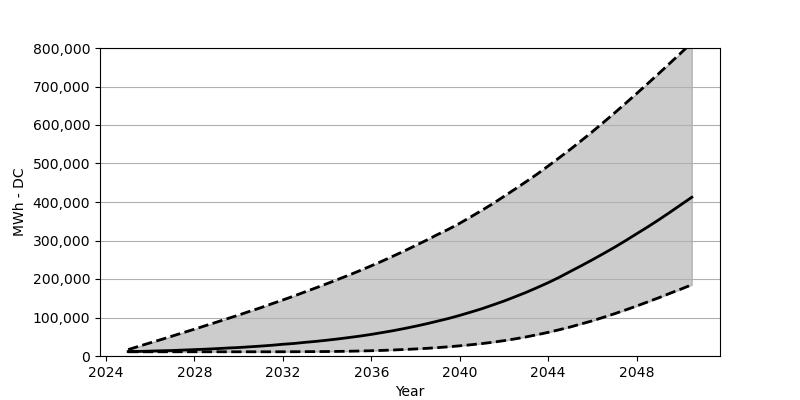

The table this chart was drawn from, first rows:
Date, Low, Base, High
2025-01, 10948, 11520, 16667
2025-07, 10948, 11929, 25491
2026-01, 10948, 12746, 34315
2026-07, 10948, 13563, 42813
2027-01, 10948, 14298, 51882
2027-07, 10948, 15442, 60787
2028-01, 10948, 16586, 69693
2028-07, 10948, 17730, 78844
2029-01, 10948, 19119, 87995
2029-07, 10948, 20671, 97145
2030-01, 10948, 22060, 106378
2030-07, 10948, 23857, 116019
2031-01, 10948, 25737, 125496
2031-07, 10948, 27861, 135628
2032-01, 11030, 30475, 145595
2032-07, 11112, 32518, 155808
2033-01, 11275, 35459, 166593
2033-07, 11438, 37992, 177133
2034-01, 11602, 41097, 188081
2034-07, 11929, 44365, 199193
2035-01, 12419, 48042, 210386
2035-07, 12991, 51800, 222151
2036-01, 13726, 56130, 234325
2036-07, 14543, 60951, 246662
2037-01, 15687, 65935, 259898
2037-07, 16913, 71409, 272971
2038-01, 18302, 77373, 287024
2038-07, 19854, 83664, 300832
2039-01, 21815, 90609, 315702
2039-07, 23939, 97554, 329428
2040-01, 26472, 105479, 344788
2040-07, 29168, 113976, 361374
2041-01, 32273, 122800, 378450
2041-07, 35786, 132605, 395689
2042-01, 39871, 142736, 414726
2042-07, 44447, 153766, 433436
2043-01, 49594, 165204, 452800
2043-07, 55313, 177541, 472327
2044-01, 61441, 190451, 493488
2044-07, 68222, 204340, 514895
2045-01, 75412, 219619, 536791
2045-07, 83419, 234489, 559341
2046-01, 91426, 250012, 582790
2046-07, 100495, 265863, 606647
2047-01, 109809, 282285, 631240
2047-07, 119532, 299443, 656160
2048-01, 129827, 317418, 681651
2048-07, 140448, 335147, 707469
2049-01, 151315, 353776, 733696
2049-07, 162590, 372894, 760168
2050-01, 173701, 392830, 787048
2050-07, 185058, 412357, 814092
